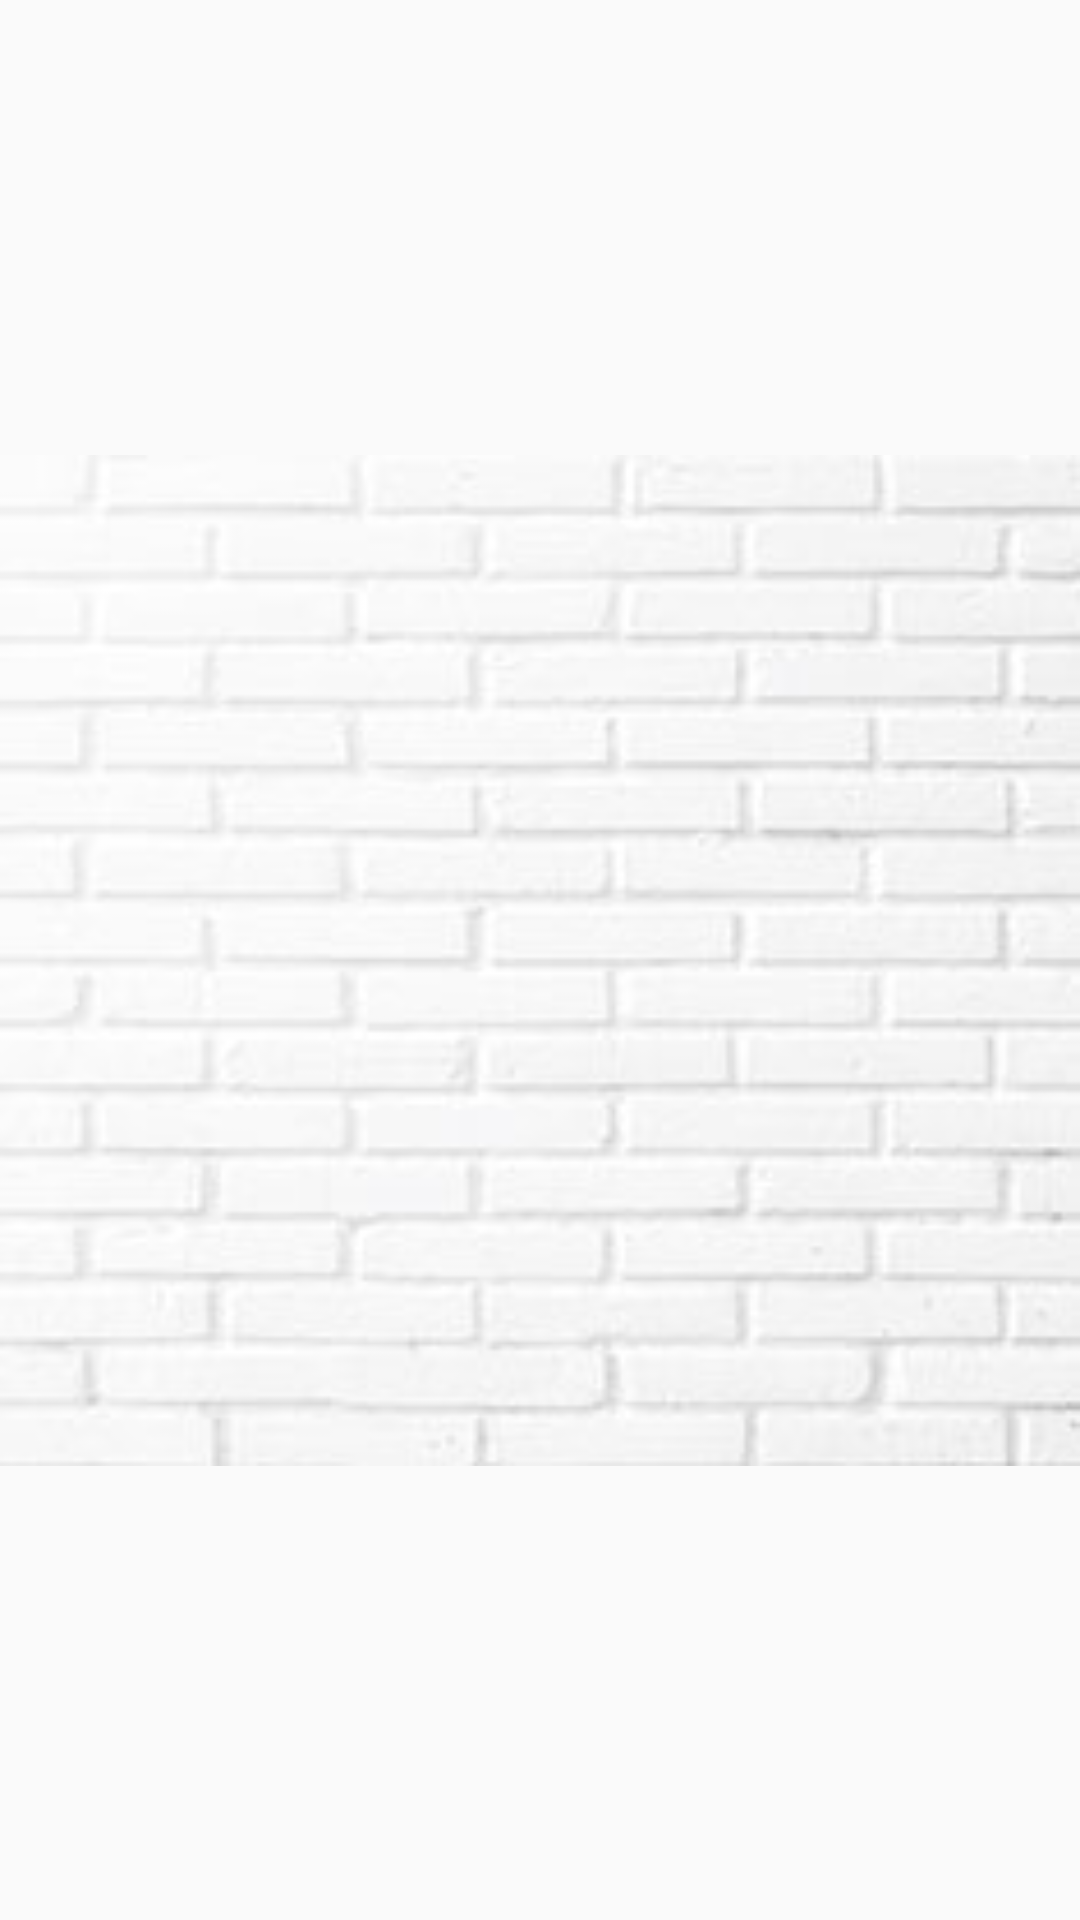

Here is an Android app screen rendered from its layout file. Give the layout XML and the strings, colors and styles it references.
<!-- AndroidManifest.xml: application theme AppTheme -->
<!-- res/layout/activity_image.xml -->
<?xml version="1.0" encoding="utf-8"?>
<android.support.constraint.ConstraintLayout xmlns:android="http://schemas.android.com/apk/res/android"
    xmlns:app="http://schemas.android.com/apk/res-auto"
    xmlns:tools="http://schemas.android.com/tools"
    android:layout_width="match_parent"
    android:layout_height="match_parent"
    tools:context=".views.ImageActivity">

    <ImageView
        android:id="@+id/imageView2"
        android:layout_width="match_parent"
        android:layout_height="337dp"
        android:scaleType="fitXY"
        android:src="@drawable/img1"
        android:transitionName="simple_activity_transition"
        app:layout_constraintBottom_toBottomOf="parent"
        app:layout_constraintEnd_toEndOf="parent"
        app:layout_constraintStart_toStartOf="parent"
        app:layout_constraintTop_toTopOf="parent" />
</android.support.constraint.ConstraintLayout>
<!-- resources referenced by this layout -->
<resources>
  <!-- drawable img1: jpg bitmap (drawable, 8352 bytes) -->
  <style name="AppTheme" parent="AppTheme.Base">
          <item name="android:windowContentTransitions">true</item>
          <item name="android:windowAllowEnterTransitionOverlap">true</item>
          <item name="android:windowAllowReturnTransitionOverlap">true</item>
      </style>
  <style name="AppTheme.Base" parent="Theme.AppCompat.Light.DarkActionBar">
          
          <item name="colorPrimary">@color/colorPrimary</item>
          <item name="colorPrimaryDark">@color/colorPrimaryDark</item>
          <item name="colorAccent">@color/colorAccent</item>
  
      </style>
  <color name="colorPrimary">#3F51B5</color>
  <color name="colorPrimaryDark">#303F9F</color>
  <color name="colorAccent">#FF4081</color>
</resources>
